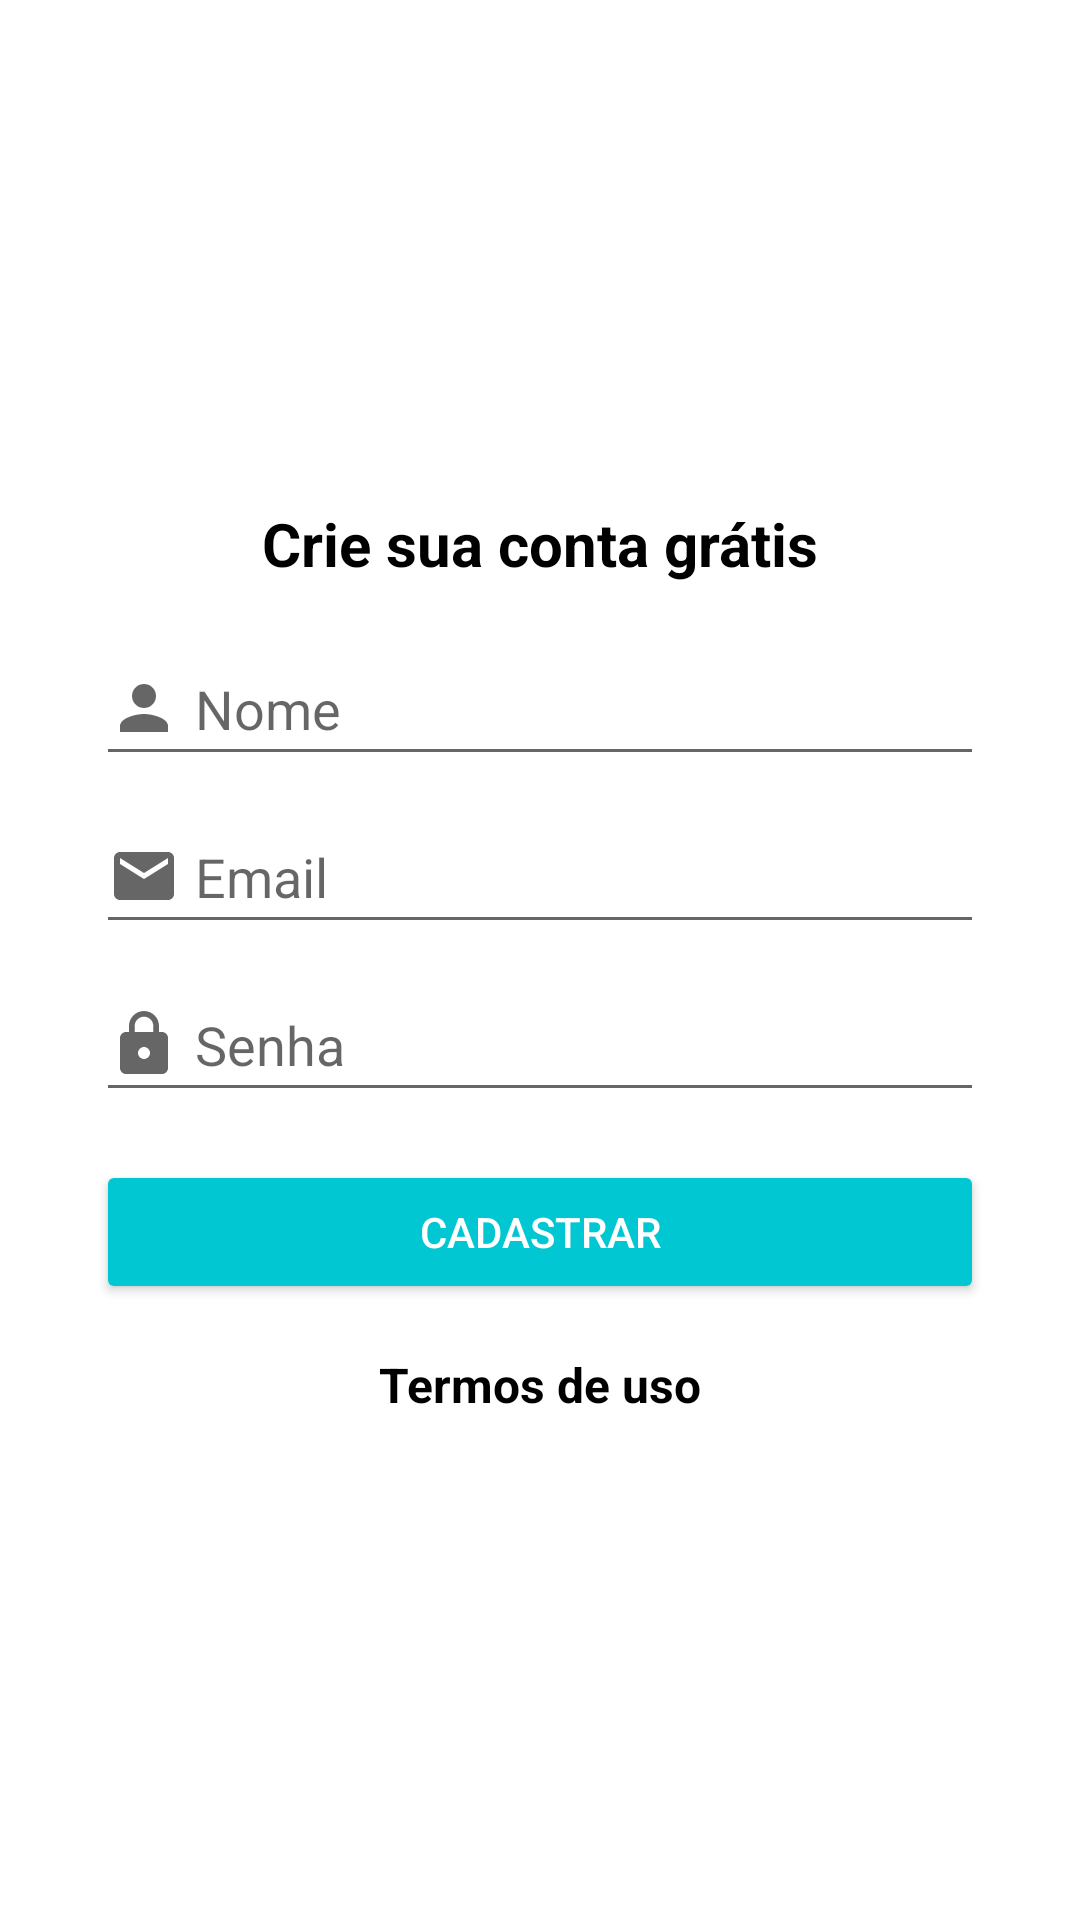

Produce the Android XML layout that renders to this screen, including the resource entries it uses.
<!-- AndroidManifest.xml: application theme Theme.OrganizzeClone -->
<!-- res/layout/activity_cadastro.xml -->
<?xml version="1.0" encoding="utf-8"?>
<androidx.constraintlayout.widget.ConstraintLayout xmlns:android="http://schemas.android.com/apk/res/android"
    xmlns:app="http://schemas.android.com/apk/res-auto"
    xmlns:tools="http://schemas.android.com/tools"
    android:layout_width="match_parent"
    android:layout_height="match_parent"
    tools:context=".activity.CadastroActivity">

    <TextView
        android:id="@+id/textView9"
        android:layout_width="wrap_content"
        android:layout_height="wrap_content"
        android:layout_marginBottom="16dp"
        android:text="Crie sua conta grátis"
        android:textAlignment="center"
        android:textColor="@color/black"
        android:textSize="20sp"
        android:textStyle="bold"
        app:layout_constraintBottom_toTopOf="@+id/editNome"
        app:layout_constraintEnd_toEndOf="parent"
        app:layout_constraintStart_toStartOf="parent"
        app:layout_constraintTop_toTopOf="parent"
        app:layout_constraintVertical_chainStyle="packed" />

    <EditText
        android:id="@+id/editNome"
        android:layout_width="0dp"
        android:layout_height="wrap_content"
        android:layout_marginStart="32dp"
        android:layout_marginEnd="32dp"
        android:layout_marginBottom="8dp"
        android:drawableLeft="@drawable/ic_pessoa_cinza_24"
        android:drawablePadding="5dp"
        android:ems="10"
        android:hint="@string/Nome"
        android:inputType="textPersonName"
        android:minHeight="48dp"
        app:layout_constraintBottom_toTopOf="@+id/editEmail"
        app:layout_constraintEnd_toEndOf="parent"
        app:layout_constraintStart_toStartOf="parent"
        app:layout_constraintTop_toBottomOf="@+id/textView9" />

    <EditText
        android:id="@+id/editSenha"
        android:layout_width="0dp"
        android:layout_height="wrap_content"
        android:layout_marginStart="32dp"
        android:layout_marginEnd="32dp"
        android:drawableLeft="@drawable/ic_cadeado_cinza"
        android:drawablePadding="5dp"
        android:ems="10"
        android:hint="@string/Senha"
        android:inputType="textPassword"
        android:minHeight="48dp"
        app:layout_constraintBottom_toTopOf="@+id/btnCadastrar"
        app:layout_constraintEnd_toEndOf="parent"
        app:layout_constraintStart_toStartOf="parent"
        app:layout_constraintTop_toBottomOf="@+id/editEmail" />

    <EditText
        android:id="@+id/editEmail"
        android:layout_width="0dp"
        android:layout_height="wrap_content"
        android:layout_marginStart="32dp"
        android:layout_marginEnd="32dp"
        android:layout_marginBottom="8dp"
        android:drawableLeft="@drawable/ic__email_cinza"
        android:drawablePadding="5dp"
        android:ems="10"
        android:hint="@string/Email"
        android:inputType="textEmailAddress"
        android:minHeight="48dp"
        app:layout_constraintBottom_toTopOf="@+id/editSenha"
        app:layout_constraintEnd_toEndOf="parent"
        app:layout_constraintStart_toStartOf="parent"
        app:layout_constraintTop_toBottomOf="@+id/editNome" />

    <Button
        android:id="@+id/btnCadastrar"
        android:layout_width="0dp"
        android:layout_height="wrap_content"
        android:layout_marginStart="32dp"
        android:layout_marginTop="16dp"
        android:layout_marginEnd="32dp"
        android:backgroundTint="@color/cprimary"
        android:text="Cadastrar"
        android:textColor="@color/white"
        app:layout_constraintBottom_toTopOf="@+id/textView10"
        app:layout_constraintEnd_toEndOf="parent"
        app:layout_constraintStart_toStartOf="parent"
        app:layout_constraintTop_toBottomOf="@+id/editSenha" />

    <TextView
        android:id="@+id/textView10"
        android:layout_width="wrap_content"
        android:layout_height="wrap_content"
        android:layout_marginTop="16dp"
        android:text="Termos de uso"
        android:textColor="@color/black"
        android:textSize="16sp"
        android:textStyle="bold"
        app:layout_constraintBottom_toBottomOf="parent"
        app:layout_constraintEnd_toEndOf="parent"
        app:layout_constraintStart_toStartOf="parent"
        app:layout_constraintTop_toBottomOf="@+id/btnCadastrar" />
</androidx.constraintlayout.widget.ConstraintLayout>
<!-- resources referenced by this layout -->
<resources>
  <color name="black">#FF000000</color>
  <color name="cprimary">#01C7D2</color>
  <color name="white">#FFFFFFFF</color>
  <!-- drawable ic__email_cinza (drawable) -->
  <vector xmlns:android="http://schemas.android.com/apk/res/android"
      android:width="24dp"
      android:height="24dp"
      android:viewportWidth="24"
      android:viewportHeight="24"
      android:tint="?attr/colorControlNormal">
    <path
        android:fillColor="#cccccc"
        android:pathData="M20,4L4,4c-1.1,0 -1.99,0.9 -1.99,2L2,18c0,1.1 0.9,2 2,2h16c1.1,0 2,-0.9 2,-2L22,6c0,-1.1 -0.9,-2 -2,-2zM20,8l-8,5 -8,-5L4,6l8,5 8,-5v2z"/>
  </vector>
  <!-- drawable ic_cadeado_cinza (drawable) -->
  <vector xmlns:android="http://schemas.android.com/apk/res/android"
      android:width="24dp"
      android:height="24dp"
      android:viewportWidth="24"
      android:viewportHeight="24"
      android:tint="?attr/colorControlNormal">
    <path
        android:fillColor="#cccccc"
        android:pathData="M18,8h-1L17,6c0,-2.76 -2.24,-5 -5,-5S7,3.24 7,6v2L6,8c-1.1,0 -2,0.9 -2,2v10c0,1.1 0.9,2 2,2h12c1.1,0 2,-0.9 2,-2L20,10c0,-1.1 -0.9,-2 -2,-2zM12,17c-1.1,0 -2,-0.9 -2,-2s0.9,-2 2,-2 2,0.9 2,2 -0.9,2 -2,2zM15.1,8L8.9,8L8.9,6c0,-1.71 1.39,-3.1 3.1,-3.1 1.71,0 3.1,1.39 3.1,3.1v2z"/>
  </vector>
  <!-- drawable ic_pessoa_cinza_24 (drawable) -->
  <vector xmlns:android="http://schemas.android.com/apk/res/android"
      android:width="24dp"
      android:height="24dp"
      android:viewportWidth="24"
      android:viewportHeight="24"
      android:tint="?attr/colorControlNormal">
    <path
        android:fillColor="#cccccc"
        android:pathData="M12,12c2.21,0 4,-1.79 4,-4s-1.79,-4 -4,-4 -4,1.79 -4,4 1.79,4 4,4zM12,14c-2.67,0 -8,1.34 -8,4v2h16v-2c0,-2.66 -5.33,-4 -8,-4z"/>
  </vector>
  <string name="Email">Email</string>
  <string name="Nome">Nome</string>
  <string name="Senha">Senha</string>
  <style name="Theme.OrganizzeClone" parent="Theme.MaterialComponents.DayNight.DarkActionBar">
          
          <item name="colorPrimary">@color/cprimary</item>
          <item name="colorPrimaryVariant">@color/cprimaryDARK</item>
          <item name="colorOnPrimary">@color/white</item>
          
          <item name="colorSecondary">@color/teal_200</item>
          <item name="colorSecondaryVariant">@color/teal_700</item>
          <item name="colorOnSecondary">@color/black</item>
          
          <item name="android:statusBarColor" tools:targetApi="l">?attr/colorPrimaryVariant</item>
          
      </style>
  <color name="cprimaryDARK">#00B2BC</color>
  <color name="teal_200">#FF03DAC5</color>
  <color name="teal_700">#FF018786</color>
</resources>
